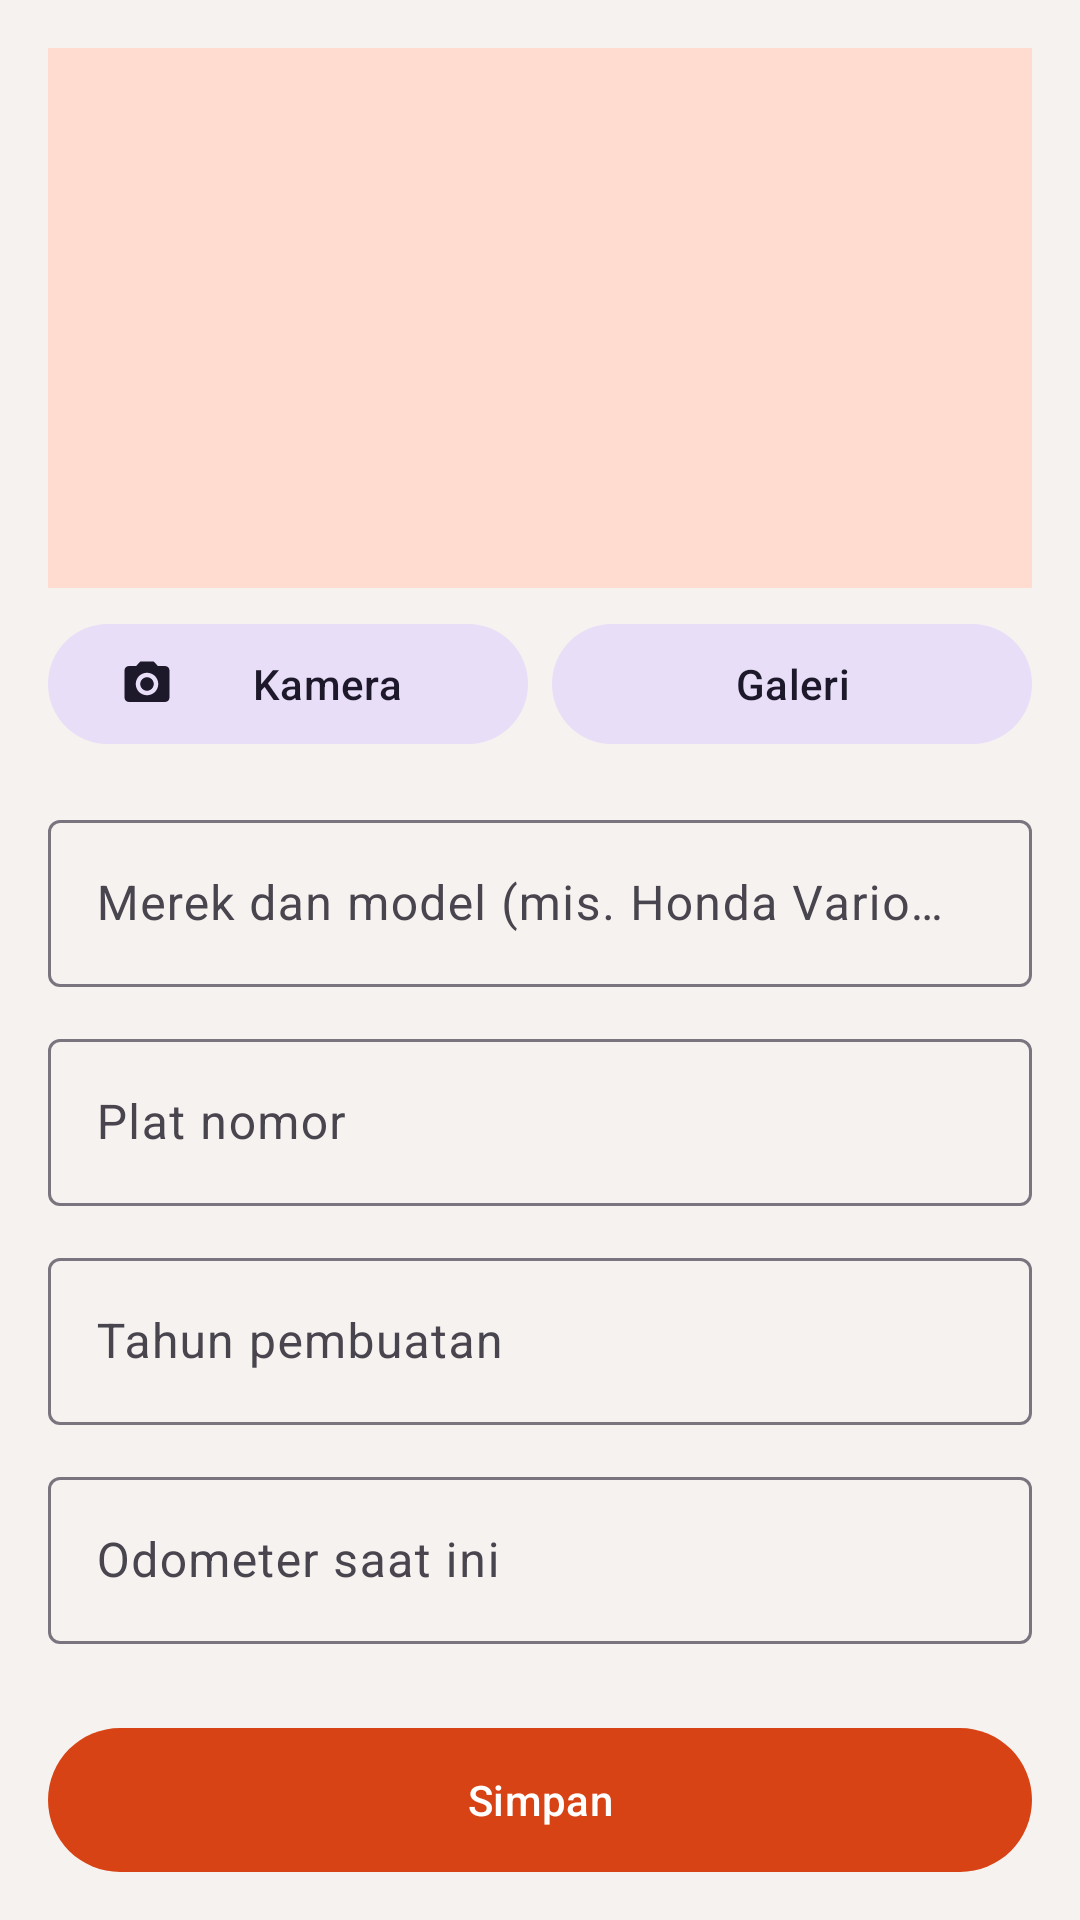

Produce the Android XML layout that renders to this screen, including the resource entries it uses.
<!-- AndroidManifest.xml: application theme Theme.MotoCare -->
<!-- res/layout/fragment_motor_form.xml -->
<?xml version="1.0" encoding="utf-8"?>
<androidx.constraintlayout.widget.ConstraintLayout xmlns:android="http://schemas.android.com/apk/res/android"
    xmlns:app="http://schemas.android.com/apk/res-auto"
    android:layout_width="match_parent"
    android:layout_height="match_parent">

    <androidx.core.widget.NestedScrollView
        android:layout_width="0dp"
        android:layout_height="0dp"
        android:fillViewport="true"
        app:layout_constraintBottom_toBottomOf="parent"
        app:layout_constraintEnd_toEndOf="parent"
        app:layout_constraintStart_toStartOf="parent"
        app:layout_constraintTop_toTopOf="parent">

        <LinearLayout
            android:layout_width="match_parent"
            android:layout_height="wrap_content"
            android:orientation="vertical"
            android:padding="16dp">

            <include
                android:id="@+id/photo"
                layout="@layout/view_photo_picker" />

            <com.google.android.material.textfield.TextInputLayout
                android:id="@+id/til_name"
                style="@style/Widget.Material3.TextInputLayout.OutlinedBox"
                android:layout_width="match_parent"
                android:layout_height="wrap_content"
                android:layout_marginTop="16dp"
                android:hint="@string/hint_motor_name">

                <com.google.android.material.textfield.TextInputEditText
                    android:id="@+id/et_name"
                    android:layout_width="match_parent"
                    android:layout_height="wrap_content"
                    android:inputType="textCapWords" />
            </com.google.android.material.textfield.TextInputLayout>

            <com.google.android.material.textfield.TextInputLayout
                android:id="@+id/til_plate"
                style="@style/Widget.Material3.TextInputLayout.OutlinedBox"
                android:layout_width="match_parent"
                android:layout_height="wrap_content"
                android:layout_marginTop="12dp"
                android:hint="@string/hint_plate">

                <com.google.android.material.textfield.TextInputEditText
                    android:id="@+id/et_plate"
                    android:layout_width="match_parent"
                    android:layout_height="wrap_content"
                    android:inputType="textCapCharacters"
                    android:maxLength="12" />
            </com.google.android.material.textfield.TextInputLayout>

            <com.google.android.material.textfield.TextInputLayout
                android:id="@+id/til_year"
                style="@style/Widget.Material3.TextInputLayout.OutlinedBox"
                android:layout_width="match_parent"
                android:layout_height="wrap_content"
                android:layout_marginTop="12dp"
                android:hint="@string/hint_year">

                <com.google.android.material.textfield.TextInputEditText
                    android:id="@+id/et_year"
                    android:layout_width="match_parent"
                    android:layout_height="wrap_content"
                    android:inputType="number"
                    android:maxLength="4" />
            </com.google.android.material.textfield.TextInputLayout>

            <com.google.android.material.textfield.TextInputLayout
                android:id="@+id/til_km"
                style="@style/Widget.Material3.TextInputLayout.OutlinedBox"
                android:layout_width="match_parent"
                android:layout_height="wrap_content"
                android:layout_marginTop="12dp"
                android:hint="@string/hint_odometer_now"
                app:suffixText="km">

                <com.google.android.material.textfield.TextInputEditText
                    android:id="@+id/et_km"
                    android:layout_width="match_parent"
                    android:layout_height="wrap_content"
                    android:inputType="number"
                    android:maxLength="7" />
            </com.google.android.material.textfield.TextInputLayout>

            <com.google.android.material.button.MaterialButton
                android:id="@+id/btn_save"
                android:layout_width="match_parent"
                android:layout_height="56dp"
                android:layout_marginTop="24dp"
                android:text="@string/action_save" />

            <com.google.android.material.button.MaterialButton
                android:id="@+id/btn_delete"
                style="@style/Widget.Material3.Button.OutlinedButton"
                android:layout_width="match_parent"
                android:layout_height="56dp"
                android:layout_marginTop="8dp"
                android:text="@string/action_delete"
                android:visibility="gone"
                app:icon="@drawable/ic_delete" />
        </LinearLayout>
    </androidx.core.widget.NestedScrollView>
</androidx.constraintlayout.widget.ConstraintLayout>
<!-- res/layout/view_photo_picker.xml (included above) -->
<?xml version="1.0" encoding="utf-8"?>
<LinearLayout xmlns:android="http://schemas.android.com/apk/res/android"
    xmlns:app="http://schemas.android.com/apk/res-auto"
    android:layout_width="match_parent"
    android:layout_height="wrap_content"
    android:orientation="vertical">

    <ImageView
        android:id="@+id/iv_preview"
        android:layout_width="match_parent"
        android:layout_height="180dp"
        android:background="?attr/colorPrimaryContainer"
        android:contentDescription="@string/cd_photo"
        android:scaleType="centerCrop" />

    <LinearLayout
        android:layout_width="match_parent"
        android:layout_height="wrap_content"
        android:layout_marginTop="8dp"
        android:orientation="horizontal">

        <com.google.android.material.button.MaterialButton
            android:id="@+id/btn_camera"
            style="@style/Widget.Material3.Button.TonalButton"
            android:layout_width="0dp"
            android:layout_height="wrap_content"
            android:layout_marginEnd="4dp"
            android:layout_weight="1"
            android:text="@string/action_camera"
            app:icon="@drawable/ic_camera" />

        <com.google.android.material.button.MaterialButton
            android:id="@+id/btn_gallery"
            style="@style/Widget.Material3.Button.TonalButton"
            android:layout_width="0dp"
            android:layout_height="wrap_content"
            android:layout_marginStart="4dp"
            android:layout_weight="1"
            android:text="@string/action_gallery"
            app:icon="@drawable/ic_gallery" />
    </LinearLayout>

    <com.google.android.material.button.MaterialButton
        android:id="@+id/btn_remove_photo"
        style="@style/Widget.Material3.Button.TextButton"
        android:layout_width="wrap_content"
        android:layout_height="wrap_content"
        android:text="@string/action_remove_photo"
        android:visibility="gone" />
</LinearLayout>
<!-- resources referenced by this layout -->
<resources>
  <!-- drawable ic_camera (drawable) -->
  <vector xmlns:android="http://schemas.android.com/apk/res/android"
      android:width="24dp" android:height="24dp"
      android:viewportWidth="24" android:viewportHeight="24"
      android:tint="?attr/colorControlNormal">
      <path android:fillColor="@android:color/white" android:pathData="M9,2L7.17,4H4c-1.1,0 -2,0.9 -2,2v12c0,1.1 0.9,2 2,2h16c1.1,0 2,-0.9 2,-2V6c0,-1.1 -0.9,-2 -2,-2h-3.17L15,2H9zM12,17c-2.76,0 -5,-2.24 -5,-5s2.24,-5 5,-5 5,2.24 5,5 -2.24,5 -5,5zM12,9c-1.66,0 -3,1.34 -3,3s1.34,3 3,3 3,-1.34 3,-3 -1.34,-3 -3,-3z" />
  </vector>
  <string name="action_camera">Kamera</string>
  <string name="action_delete">Hapus</string>
  <string name="action_gallery">Galeri</string>
  <string name="action_remove_photo">Hapus foto</string>
  <string name="action_save">Simpan</string>
  <string name="cd_photo">Foto</string>
  <string name="hint_motor_name">Merek dan model (mis. Honda Vario 125)</string>
  <string name="hint_odometer_now">Odometer saat ini</string>
  <string name="hint_plate">Plat nomor</string>
  <string name="hint_year">Tahun pembuatan</string>
  <style name="Theme.MotoCare" parent="Theme.Material3.DayNight.NoActionBar">
          <item name="colorPrimary">@color/moto_primary</item>
          <item name="colorOnPrimary">@color/moto_on_primary</item>
          <item name="colorPrimaryContainer">@color/moto_primary_container</item>
          <item name="colorOnPrimaryContainer">@color/moto_on_primary_container</item>
          <item name="colorSecondary">@color/moto_secondary</item>
          <item name="colorOnSecondary">@color/moto_on_secondary</item>
          <item name="android:colorBackground">@color/moto_background</item>
          <item name="colorSurface">@color/moto_surface</item>
          <item name="colorOnSurface">@color/moto_on_surface</item>
      </style>
  <color name="moto_primary">#D84315</color>
  <color name="moto_on_primary">#FFFFFF</color>
  <color name="moto_primary_container">#FFDBD0</color>
  <color name="moto_on_primary_container">#3A0B00</color>
  <color name="moto_secondary">#37474F</color>
  <color name="moto_on_secondary">#FFFFFF</color>
  <color name="moto_background">#F6F2EF</color>
  <color name="moto_surface">#FFFBFF</color>
  <color name="moto_on_surface">#201A18</color>
</resources>
